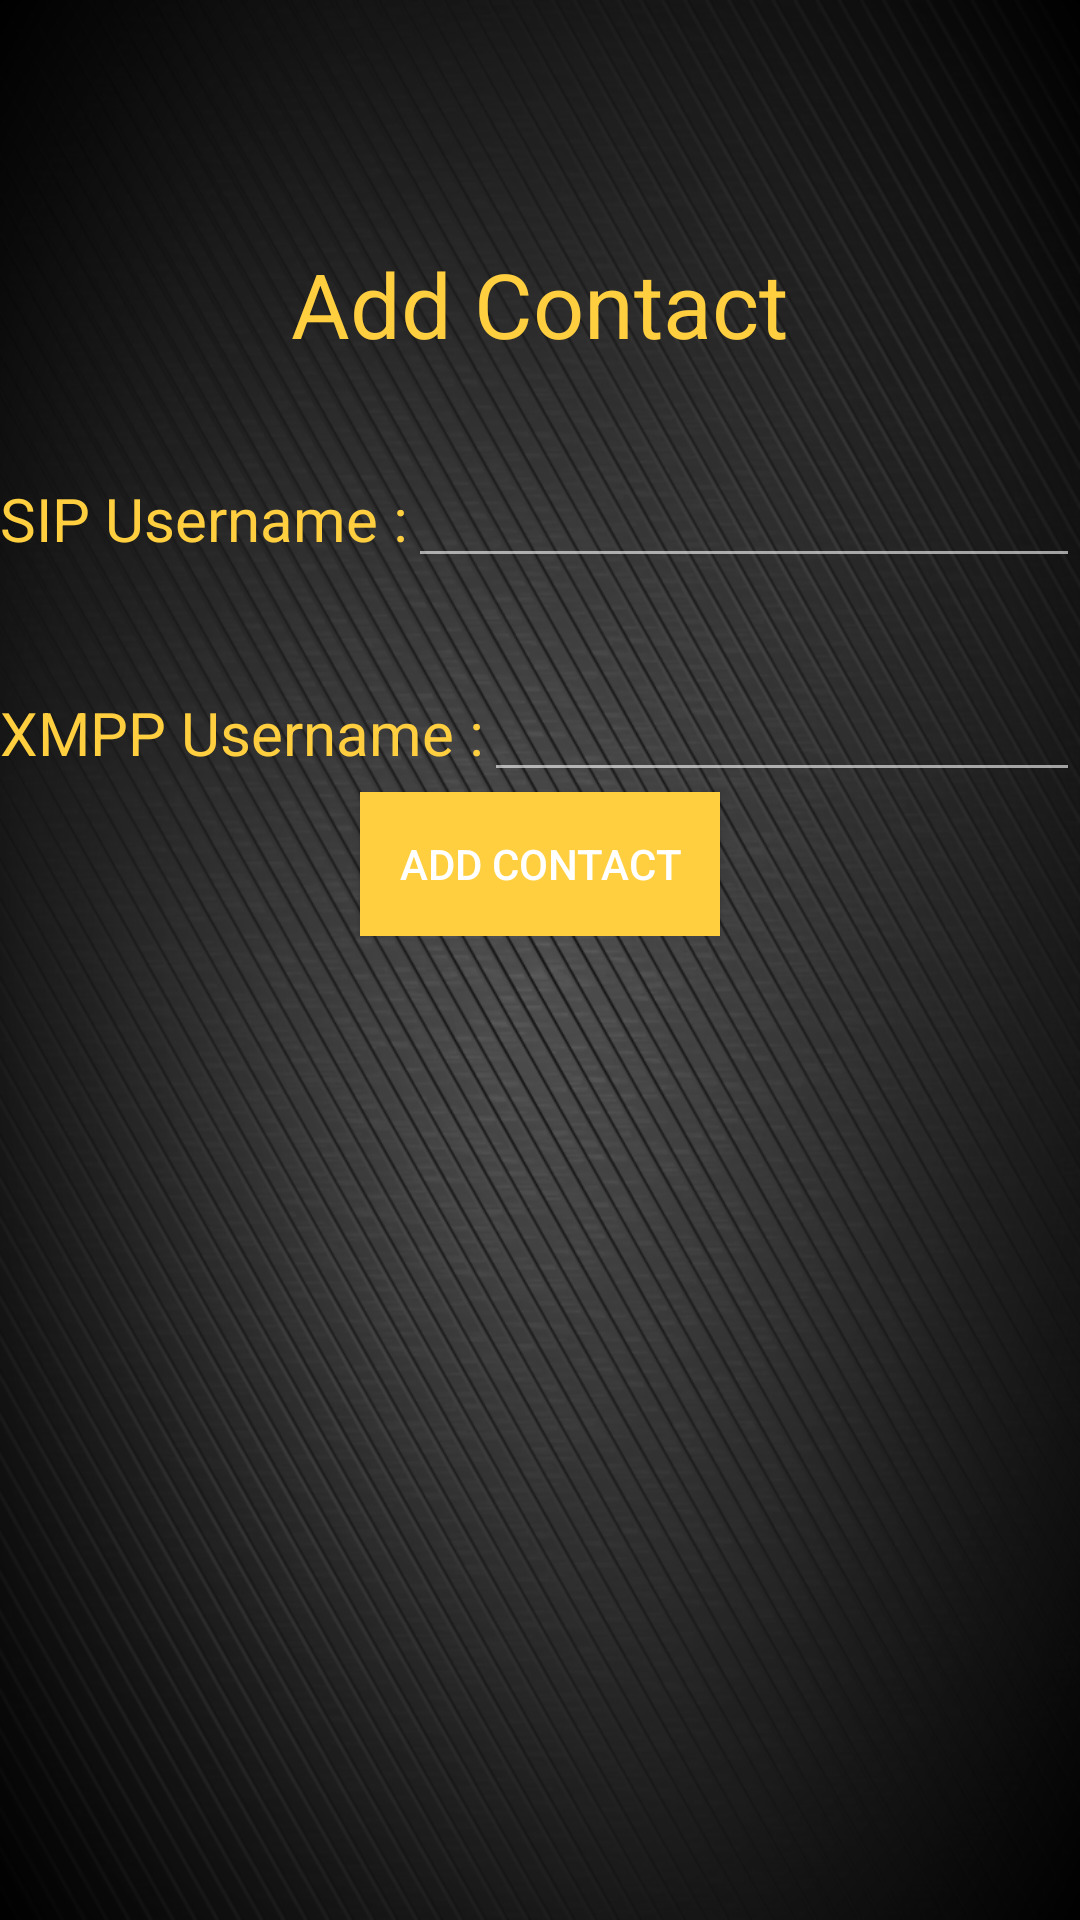

Android layout source for this screen:
<!-- AndroidManifest.xml: application theme AppTheme -->
<!-- res/layout/activity_contactname.xml -->
<?xml version="1.0" encoding="utf-8"?>
<ScrollView xmlns:android="http://schemas.android.com/apk/res/android"
    xmlns:tools="http://schemas.android.com/tools"
    android:layout_width="match_parent"
    android:layout_height="match_parent"
    android:background="@drawable/background"
    tools:context="com.greenmagics.voip.MainActivity">
    <LinearLayout
        android:layout_width="match_parent"
        android:layout_height="match_parent"
        android:orientation="vertical" >

        <TextView
            android:layout_width="wrap_content"
            android:layout_height="wrap_content"
            android:text="@string/addcontact"
            android:id="@+id/textView"
            android:textColor="@color/colorAccent"
            android:textSize="30sp"
            android:layout_gravity="center"
            android:layout_marginTop="81dp" />



        <LinearLayout
            android:layout_width="match_parent"
            android:layout_height="wrap_content"
            android:orientation="horizontal"
            android:layout_marginTop="30dp">
            <TextView
                android:layout_width="wrap_content"
                android:layout_height="wrap_content"
                android:text="@string/SIPuser"
                android:id="@+id/label1"
                android:textColor="@color/colorAccent"
                android:textSize="20sp"
                android:paddingTop="8dp"
                android:layout_marginLeft="@dimen/activity_horizontal_margin"
                />
            <EditText
                android:layout_width="wrap_content"
                android:layout_height="wrap_content"
                android:layout_weight="1"
                android:layout_marginLeft="@dimen/activity_horizontal_margin"
                android:id="@+id/editTextcontact"
                android:layout_gravity="left" />


        </LinearLayout>



        <LinearLayout
            android:layout_width="match_parent"
            android:layout_height="wrap_content"
            android:orientation="horizontal"
            android:layout_marginTop="30dp">
            <TextView
                android:layout_width="wrap_content"
                android:layout_height="wrap_content"
                android:text="@string/XMPPuser"
                android:id="@+id/label2"
                android:textColor="@color/colorAccent"
                android:textSize="20sp"
                android:paddingTop="8dp"
                android:layout_marginLeft="@dimen/activity_horizontal_margin"
                />
            <EditText
                android:layout_width="wrap_content"
                android:layout_height="wrap_content"
                android:layout_weight="1"
                android:layout_marginLeft="@dimen/activity_horizontal_margin"
                android:id="@+id/editTextcontact2"
                android:layout_gravity="left" />


        </LinearLayout>

        <Button
            android:layout_width="120dp"
            android:layout_height="wrap_content"
            android:text="@string/addcontact"
            android:id="@+id/buttoncontact"
            android:background="@color/colorAccent"
            android:layout_gravity="center"
            android:layout_marginTop="@dimen/activity_vertical_margin"/>

    </LinearLayout>
</ScrollView>
<!-- resources referenced by this layout -->
<resources>
  <color name="colorAccent">#ffcf40</color>
  <!-- drawable background: png bitmap (drawable, 298154 bytes) -->
  <string name="SIPuser">"SIP Username :"</string>
  <string name="XMPPuser">"XMPP Username :"</string>
  <string name="addcontact">"Add Contact"</string>
  <style name="AppTheme" parent="Theme.AppCompat.Light.NoActionBar">
          
  
  
  
      <item name="colorPrimary">@color/colorAccent</item>
          <item name="colorPrimaryDark">@color/colorPrimaryDark</item>
          <item name="colorAccent">@color/colorAccent</item>
          <item name="android:colorForeground">@color/foreground_material_dark</item>
          <item name="android:textColorPrimary">@color/bright_foreground_material_dark</item>
      </style>
  <color name="colorPrimaryDark">#fff204</color>
</resources>
